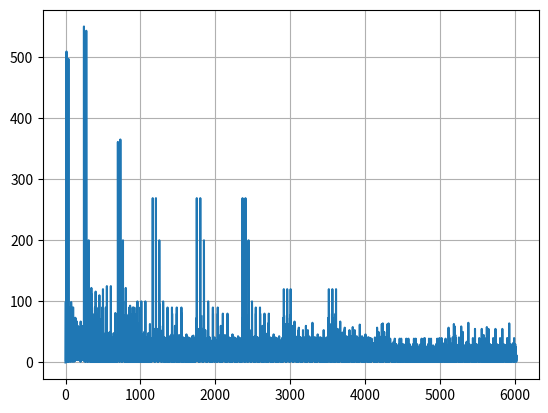

Reproduce this figure in Python.
import math

import numpy as np
from matplotlib import pyplot as plt
from math import sqrt
from itertools import count, islice

def isPalindrome(str):
    # Run loop from 0 to len/2
    for i in range(0, int(len(str) / 2)):
        if str[i] != str[len(str) - i - 1]:
            return False
    return True


def iterations(num):

    iters = 0
    while not isPalindrome(str(num)):
        num = num + int(str(num)[::-1])
        iters += 1
        if iters > 288:
            return -1

    return iters

vals = []
lychrel = []
last = 196
for i in range(100000):
    if iterations(i) == -1:
        vals.append((i-last))
        lychrel.append(i)
        last = i

i = 0
vals2 = []
while i < len(vals):
    try:
        repeating = []
        broke = False
        repeating.append(vals[i])
        orig_i = i
        while vals[i+1] != vals[orig_i]:
            repeating.append(vals[i+1])
            i+=1

            if (i+1-orig_i > 5):
                i = orig_i
                broke = True
                break

        if not broke:

            vals2.append(len(repeating))

        while vals[i+1] in repeating:
            i += 1
    except:
        break

d = {2: 0, 3: 0, 4: 0, 5: 0}

for val in vals2:

    d[val]+=1

print('2: ', d[2]/sum(d.values()))
print('3: ', d[3]/sum(d.values()))
print('4: ', d[4]/sum(d.values()))
print('5: ', d[5]/sum(d.values()))

plt.plot(vals)
plt.grid()
plt.show()
